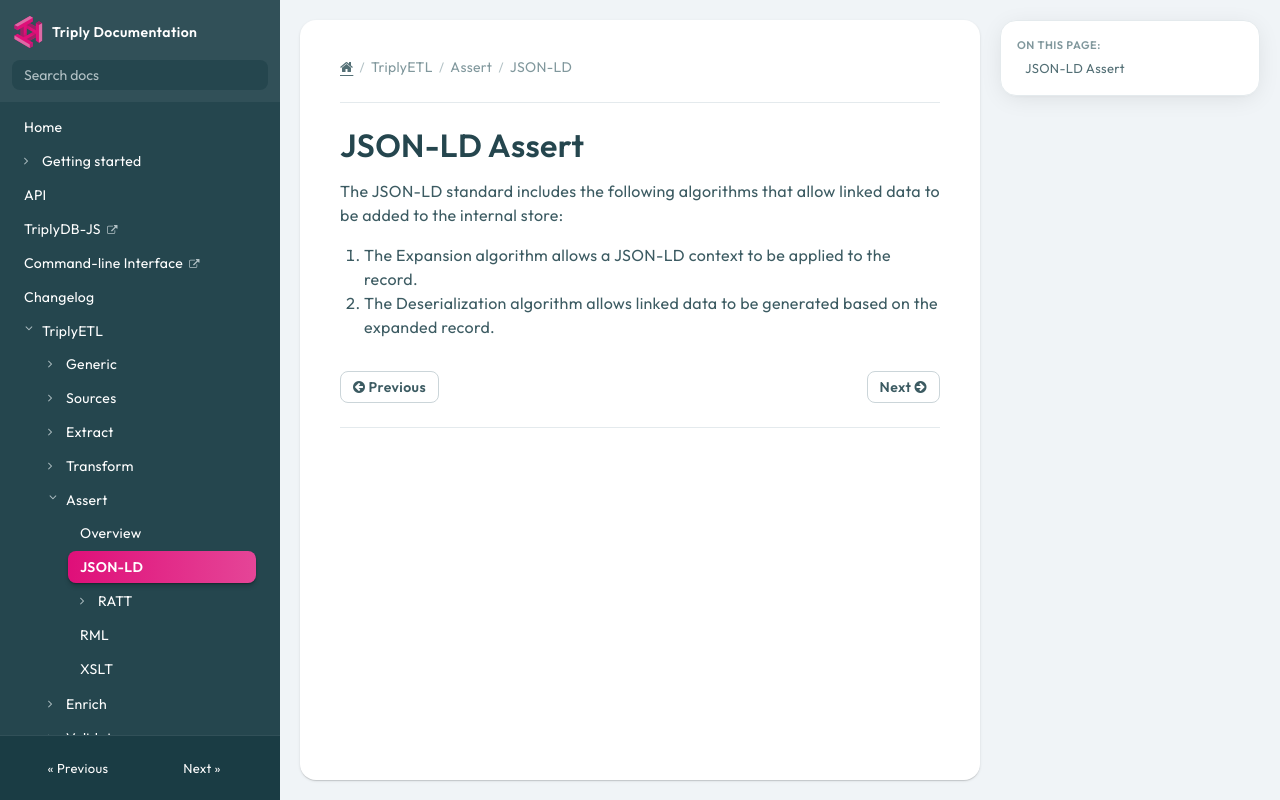

repository: TriplyDB/Documentation · page: triply-etl/assert/json-ld/index.html · generator: mkdocs

[TOC]

# JSON-LD Assert

The JSON-LD standard includes the following algorithms that allow linked data to be added to the internal store:

1. The Expansion algorithm allows a JSON-LD context to be applied to the record.
2. The Deserialization algorithm allows linked data to be generated based on the expanded record.
